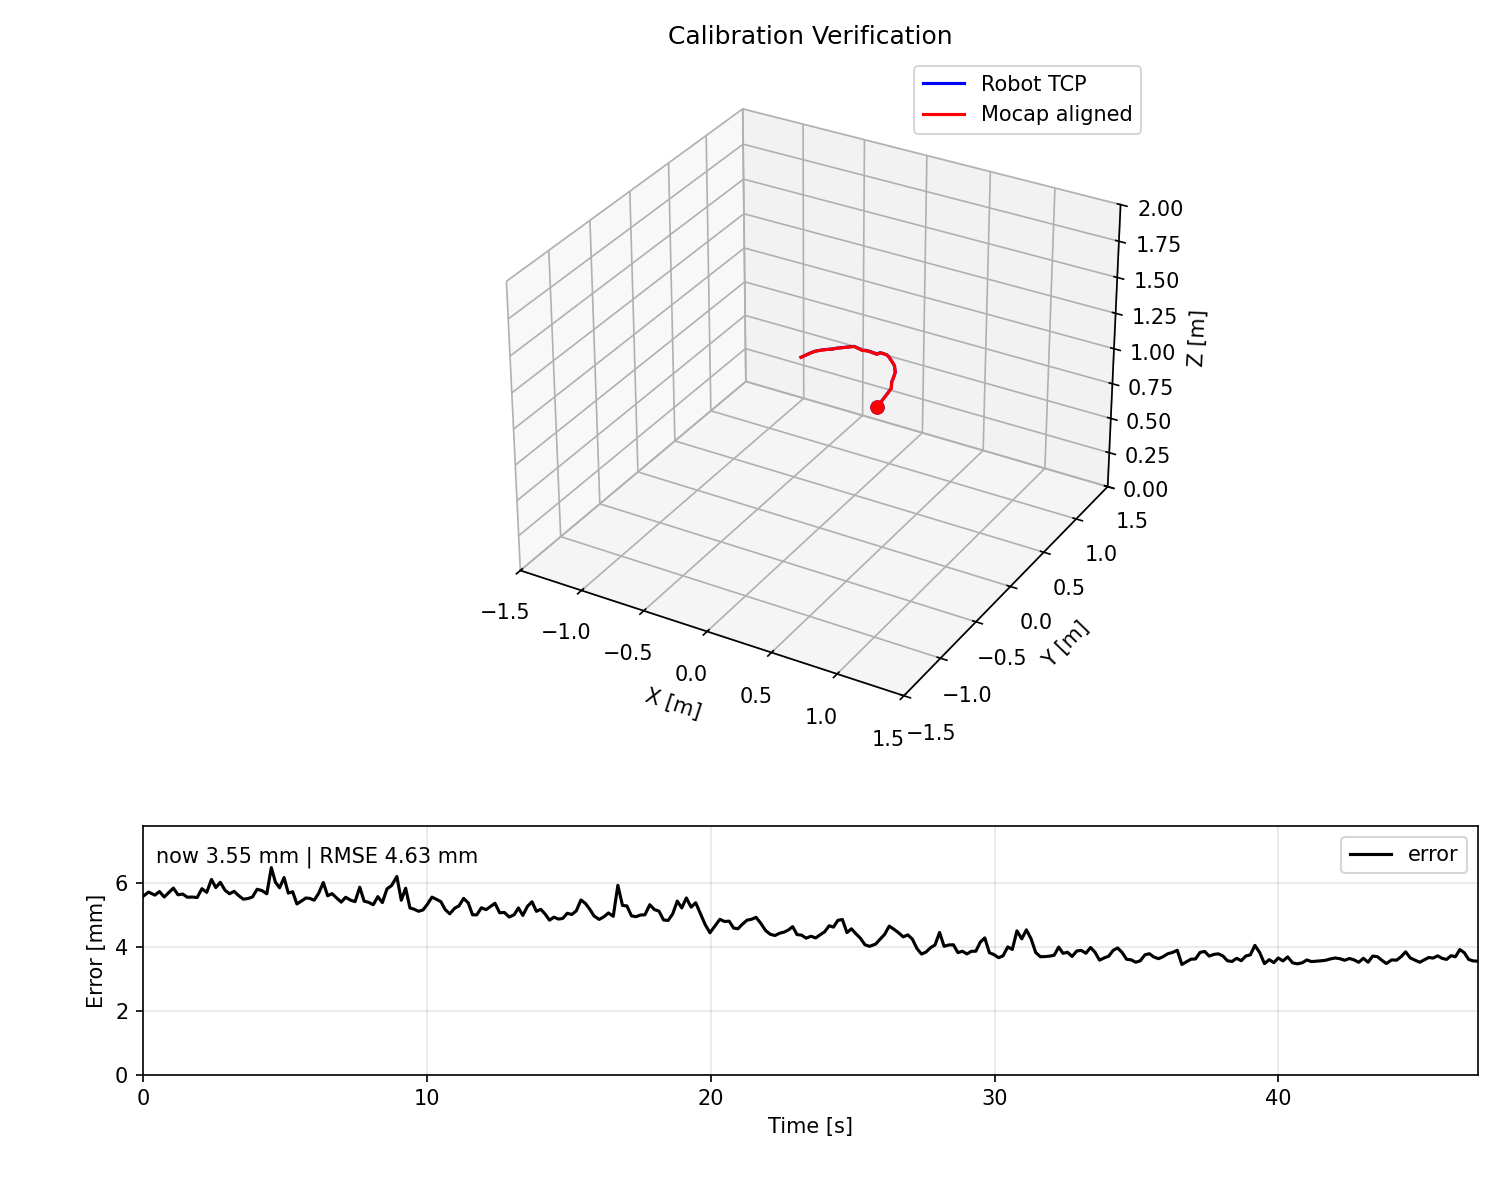

The table this chart was drawn from, first rows:
elapsed_s, tcp_x_m, tcp_y_m, tcp_z_m, tcp_rx_deg, tcp_ry_deg, tcp_rz_deg, rb_raw_x_m, rb_raw_y_m, rb_raw_z_m, rb_qx, rb_qy, rb_qz, rb_qw, rb_corrected_x_m, rb_corrected_y_m, rb_corrected_z_m, rb_aligned_x_m, rb_aligned_y_m, rb_aligned_z_m, mocap_age_ms, error_mm
0.0003, 0.007269, -0.2569, 1.33, 0.7817, -0.0113, 179.9, -0.539, 2.151, -0.4643, 0.3843, -0.3888, -0.8373, -0.008309, -0.5295, 2.158, -0.4576, 0.00717, -0.2624, 1.331, -0.885, 5.577
0.1998, 0.007612, -0.2563, 1.33, 0.728, 0.0088, 179.9, -0.5386, 2.151, -0.4639, 0.3841, -0.3891, -0.8372, -0.006623, -0.5292, 2.158, -0.4572, 0.007378, -0.2619, 1.331, 0.922, 5.712
0.4208, 0.008924, -0.2538, 1.33, 0.5224, 0.0855, 179.9, -0.5369, 2.152, -0.4614, 0.3861, -0.3898, -0.836, -0.007239, -0.5275, 2.159, -0.4547, 0.008916, -0.2593, 1.332, 4.101, 5.616
0.5824, 0.01051, -0.2508, 1.331, 0.2724, 0.178, 179.8, -0.5349, 2.152, -0.4587, 0.3876, -0.3906, -0.835, -0.004843, -0.5255, 2.159, -0.452, 0.01052, -0.2564, 1.332, -0.905, 5.728
0.7502, 0.01268, -0.2466, 1.332, -0.0708, 0.3037, 179.8, -0.532, 2.152, -0.4548, 0.3891, -0.3915, -0.8339, -0.002871, -0.5226, 2.16, -0.4481, 0.01283, -0.2521, 1.333, 0.928, 5.558
0.916, 0.0154, -0.2414, 1.332, -0.5027, 0.4597, 179.7, -0.5285, 2.153, -0.4501, 0.3885, -0.3931, -0.8334, 0.000919, -0.5191, 2.16, -0.4435, 0.01556, -0.247, 1.333, 0.871, 5.701
1.073, 0.01801, -0.2364, 1.333, -0.922, 0.609, 179.6, -0.5249, 2.154, -0.446, 0.3917, -0.3936, -0.8316, 0.003932, -0.5156, 2.161, -0.4394, 0.01777, -0.2421, 1.334, 8.55, 5.837
1.235, 0.02014, -0.2323, 1.333, -1.266, 0.7298, 179.5, -0.522, 2.154, -0.4419, 0.3928, -0.3948, -0.8306, 0.006414, -0.5128, 2.161, -0.4353, 0.02031, -0.2378, 1.335, 2.715, 5.627
1.403, 0.02184, -0.229, 1.334, -1.542, 0.8256, 179.5, -0.5197, 2.154, -0.4391, 0.3938, -0.3957, -0.8296, 0.009379, -0.5105, 2.162, -0.4326, 0.02181, -0.2345, 1.335, 4.062, 5.649
1.565, 0.02292, -0.2269, 1.334, -1.719, 0.8866, 179.4, -0.5182, 2.154, -0.437, 0.3934, -0.3954, -0.8299, 0.01095, -0.509, 2.162, -0.4305, 0.0231, -0.2323, 1.335, -0.84, 5.55
1.733, 0.02349, -0.2258, 1.334, -1.813, 0.9187, 179.4, -0.5174, 2.154, -0.436, 0.3943, -0.3956, -0.8294, 0.01241, -0.5083, 2.162, -0.4295, 0.02369, -0.2312, 1.335, 0.944, 5.556
1.909, 0.02383, -0.225, 1.334, -1.837, 0.9358, 179.4, -0.5169, 2.155, -0.4352, 0.3944, -0.3958, -0.8292, 0.01201, -0.5077, 2.162, -0.4287, 0.02412, -0.2304, 1.335, 2.095, 5.542
2.079, 0.02497, -0.2223, 1.334, -1.882, 0.9912, 179.3, -0.5152, 2.155, -0.4332, 0.3949, -0.3969, -0.8285, 0.01307, -0.506, 2.162, -0.4268, 0.0252, -0.2281, 1.336, 4.969, 5.818
2.248, 0.027, -0.2176, 1.335, -1.963, 1.09, 179.1, -0.5116, 2.155, -0.4294, 0.397, -0.3971, -0.8274, 0.01141, -0.5024, 2.163, -0.4229, 0.02722, -0.2232, 1.336, -0.882, 5.703
2.415, 0.02996, -0.2108, 1.336, -2.079, 1.231, 178.8, -0.5069, 2.156, -0.4243, 0.3985, -0.399, -0.8257, 0.01101, -0.4978, 2.164, -0.4177, 0.02989, -0.2168, 1.337, 6.915, 6.107
2.567, 0.03339, -0.2029, 1.337, -2.214, 1.392, 178.4, -0.501, 2.156, -0.4176, 0.4024, -0.3996, -0.8236, 0.0101, -0.492, 2.164, -0.411, 0.0335, -0.2087, 1.337, 0.865, 5.853
2.726, 0.03789, -0.1927, 1.337, -2.39, 1.601, 178, -0.4938, 2.157, -0.4093, 0.4063, -0.4007, -0.8211, 0.009901, -0.4848, 2.165, -0.4027, 0.03803, -0.1987, 1.338, 1.966, 6.018
2.891, 0.04256, -0.1824, 1.338, -2.571, 1.813, 177.5, -0.4861, 2.158, -0.4007, 0.4094, -0.4034, -0.8183, 0.009123, -0.4771, 2.166, -0.394, 0.04266, -0.188, 1.339, 0.785, 5.769
3.05, 0.04629, -0.1742, 1.339, -2.715, 1.98, 177.1, -0.4801, 2.158, -0.3938, 0.4128, -0.4044, -0.816, 0.008859, -0.4712, 2.166, -0.387, 0.04647, -0.1798, 1.34, 0.901, 5.659
3.212, 0.04922, -0.1678, 1.339, -2.828, 2.108, 176.8, -0.4756, 2.159, -0.3886, 0.4145, -0.4051, -0.8149, 0.008892, -0.4667, 2.166, -0.3818, 0.04931, -0.1735, 1.34, 4.715, 5.735
3.371, 0.05125, -0.1634, 1.339, -2.906, 2.197, 176.6, -0.4723, 2.159, -0.3847, 0.4162, -0.4059, -0.8136, 0.008861, -0.4635, 2.166, -0.378, 0.05144, -0.1689, 1.34, 5.027, 5.603
3.536, 0.05245, -0.1609, 1.339, -2.952, 2.249, 176.5, -0.4704, 2.159, -0.3824, 0.4169, -0.4069, -0.8127, 0.009118, -0.4616, 2.167, -0.3756, 0.05276, -0.1662, 1.34, 0.926, 5.49
3.7, 0.05286, -0.16, 1.339, -2.953, 2.268, 176.5, -0.4698, 2.159, -0.3816, 0.4181, -0.4063, -0.8124, 0.008551, -0.461, 2.167, -0.3748, 0.0532, -0.1653, 1.34, 0.991, 5.51
3.86, 0.05387, -0.1576, 1.339, -2.858, 2.323, 176.4, -0.4681, 2.158, -0.3798, 0.4171, -0.4069, -0.8126, 0.007521, -0.4593, 2.166, -0.3731, 0.0541, -0.1631, 1.34, 2.469, 5.558
4.022, 0.05596, -0.1527, 1.338, -2.659, 2.436, 176.3, -0.4648, 2.158, -0.3762, 0.4161, -0.4082, -0.8125, 0.006868, -0.4559, 2.166, -0.3694, 0.05596, -0.1584, 1.339, 6.931, 5.8
4.192, 0.05933, -0.1449, 1.337, -2.341, 2.618, 176.2, -0.4592, 2.157, -0.3696, 0.417, -0.4091, -0.8116, 0.001812, -0.4503, 2.165, -0.3628, 0.05955, -0.1505, 1.338, -1.747, 5.759
4.364, 0.06399, -0.1342, 1.336, -1.904, 2.869, 176, -0.4514, 2.156, -0.3608, 0.417, -0.4102, -0.8111, -0.002268, -0.4425, 2.163, -0.354, 0.06425, -0.1397, 1.337, -1.148, 5.658
4.523, 0.06939, -0.122, 1.334, -1.401, 3.159, 175.8, -0.4434, 2.154, -0.3513, 0.4164, -0.4125, -0.8102, -0.007239, -0.4344, 2.161, -0.3444, 0.06943, -0.1283, 1.335, 6.795, 6.477
4.668, 0.07512, -0.1092, 1.332, -0.8698, 3.466, 175.6, -0.4339, 2.152, -0.3405, 0.4154, -0.4148, -0.8095, -0.01142, -0.4249, 2.159, -0.3336, 0.07517, -0.115, 1.333, 2.357, 6.02
4.816, 0.08019, -0.09806, 1.33, -0.4024, 3.736, 175.5, -0.4259, 2.15, -0.331, 0.415, -0.417, -0.8085, -0.01666, -0.4169, 2.157, -0.324, 0.08042, -0.1037, 1.331, -1.165, 5.846
4.972, 0.08468, -0.08828, 1.328, 0.0097, 3.974, 175.3, -0.4193, 2.148, -0.323, 0.4144, -0.4185, -0.8079, -0.02085, -0.4102, 2.155, -0.316, 0.08484, -0.09424, 1.329, 6.128, 6.166
5.121, 0.08793, -0.08127, 1.326, 0.3072, 4.147, 175.2, -0.414, 2.146, -0.3167, 0.4146, -0.4197, -0.8071, -0.02392, -0.4049, 2.153, -0.3097, 0.08832, -0.08673, 1.328, 6.022, 5.679
5.274, 0.0903, -0.0762, 1.325, 0.5234, 4.272, 175.2, -0.4105, 2.145, -0.3124, 0.4136, -0.4202, -0.8073, -0.02492, -0.4013, 2.152, -0.3054, 0.09072, -0.08169, 1.326, 8.212, 5.723
5.425, 0.09168, -0.07326, 1.324, 0.6488, 4.345, 175.1, -0.4081, 2.144, -0.3097, 0.4134, -0.4213, -0.8068, -0.02621, -0.3989, 2.151, -0.3027, 0.09209, -0.07838, 1.326, 0.849, 5.34
5.58, 0.09213, -0.07232, 1.324, 0.6833, 4.377, 175.1, -0.4075, 2.144, -0.309, 0.4137, -0.4209, -0.8068, -0.02835, -0.3984, 2.151, -0.302, 0.09253, -0.07756, 1.325, 3.507, 5.429
5.738, 0.09298, -0.07074, 1.324, 0.674, 4.523, 175.1, -0.4065, 2.144, -0.3076, 0.4134, -0.4224, -0.8062, -0.02683, -0.3974, 2.151, -0.3006, 0.09339, -0.07605, 1.325, 5.762, 5.527
5.883, 0.09462, -0.06766, 1.323, 0.6557, 4.809, 175.2, -0.4045, 2.143, -0.3047, 0.4124, -0.4254, -0.8052, -0.02596, -0.3953, 2.15, -0.2977, 0.09509, -0.07296, 1.324, 0.855, 5.512
6.033, 0.09711, -0.06296, 1.322, 0.6276, 5.246, 175.2, -0.4013, 2.142, -0.3002, 0.4122, -0.4279, -0.8039, -0.0275, -0.3921, 2.149, -0.2933, 0.09775, -0.06815, 1.323, 0.866, 5.457
6.192, 0.1007, -0.05608, 1.32, 0.5865, 5.885, 175.3, -0.3968, 2.14, -0.2942, 0.4107, -0.433, -0.8019, -0.02726, -0.3876, 2.148, -0.2873, 0.1012, -0.06153, 1.322, 1.415, 5.676
6.354, 0.1052, -0.04729, 1.318, 0.5338, 6.7, 175.3, -0.391, 2.138, -0.2866, 0.4076, -0.4392, -0.8003, -0.02421, -0.3817, 2.146, -0.2799, 0.1055, -0.05305, 1.32, 5.554, 6.011
6.508, 0.109, -0.03956, 1.316, 0.4874, 7.416, 175.4, -0.3854, 2.136, -0.2794, 0.4055, -0.4454, -0.7978, -0.02456, -0.376, 2.144, -0.2728, 0.1094, -0.04492, 1.318, 0.854, 5.596
6.662, 0.1119, -0.03357, 1.315, 0.4512, 7.971, 175.4, -0.3814, 2.135, -0.274, 0.4052, -0.4498, -0.7955, -0.02433, -0.372, 2.142, -0.2674, 0.1126, -0.03896, 1.316, 0.883, 5.663
6.821, 0.114, -0.02923, 1.314, 0.4249, 8.374, 175.5, -0.3783, 2.133, -0.2703, 0.4037, -0.4527, -0.7947, -0.02448, -0.3688, 2.141, -0.2638, 0.1145, -0.03453, 1.315, 5.51, 5.529
6.986, 0.1153, -0.02664, 1.313, 0.4092, 8.614, 175.5, -0.3764, 2.133, -0.2676, 0.4036, -0.4551, -0.7934, -0.02329, -0.367, 2.14, -0.2612, 0.1161, -0.03175, 1.314, 3.03, 5.398
7.143, 0.1156, -0.02586, 1.313, 0.4052, 8.674, 175.5, -0.376, 2.132, -0.2671, 0.4032, -0.4555, -0.7934, -0.02274, -0.3666, 2.14, -0.2607, 0.1164, -0.03113, 1.314, 10.68, 5.55
7.309, 0.1166, -0.02371, 1.313, 0.4047, 8.66, 175.5, -0.3744, 2.132, -0.2651, 0.4042, -0.4551, -0.7931, -0.02445, -0.365, 2.14, -0.2586, 0.1176, -0.02887, 1.314, 1.587, 5.461
7.474, 0.1189, -0.01878, 1.312, 0.4037, 8.628, 175.5, -0.3708, 2.132, -0.2611, 0.4037, -0.4548, -0.7935, -0.02319, -0.3614, 2.139, -0.2547, 0.1196, -0.02391, 1.314, -1.196, 5.413
7.639, 0.1224, -0.01121, 1.311, 0.4022, 8.579, 175.5, -0.3658, 2.131, -0.2552, 0.4039, -0.4545, -0.7935, -0.02428, -0.3564, 2.138, -0.2488, 0.1228, -0.01684, 1.313, 5.871, 5.864
7.793, 0.1254, -0.004428, 1.31, 0.4009, 8.535, 175.6, -0.3607, 2.13, -0.249, 0.4032, -0.4542, -0.7941, -0.02302, -0.3513, 2.137, -0.2425, 0.1263, -0.009578, 1.312, 0.858, 5.429
7.951, 0.1274, 6.1e-05, 1.31, 0.4, 8.506, 175.6, -0.3575, 2.129, -0.2452, 0.4031, -0.4542, -0.7942, -0.02276, -0.348, 2.136, -0.2388, 0.1283, -0.005033, 1.311, 2.203, 5.39
8.116, 0.1283, 0.002076, 1.309, 0.3995, 8.493, 175.6, -0.356, 2.129, -0.2433, 0.4043, -0.4537, -0.7938, -0.02381, -0.3465, 2.136, -0.2369, 0.1294, -0.002875, 1.311, -0.931, 5.316
8.274, 0.1288, 0.003277, 1.309, 0.4113, 8.476, 175.6, -0.3553, 2.129, -0.2426, 0.403, -0.4538, -0.7944, -0.02304, -0.3459, 2.136, -0.2362, 0.1297, -0.001965, 1.311, 8.689, 5.57
8.434, 0.1303, 0.007066, 1.308, 0.4506, 8.421, 175.7, -0.3523, 2.128, -0.2398, 0.4027, -0.453, -0.795, -0.02343, -0.3428, 2.135, -0.2333, 0.131, 0.001976, 1.31, 2.023, 5.382
8.597, 0.1329, 0.01382, 1.307, 0.5208, 8.322, 175.9, -0.3477, 2.126, -0.2347, 0.4021, -0.4527, -0.7955, -0.02386, -0.3382, 2.133, -0.2283, 0.1337, 0.008307, 1.308, 4.909, 5.811
8.759, 0.1364, 0.02331, 1.304, 0.6194, 8.183, 176.2, -0.3407, 2.124, -0.2276, 0.3994, -0.4516, -0.7975, -0.02251, -0.3312, 2.131, -0.2212, 0.1371, 0.01769, 1.306, 0.966, 5.915
8.945, 0.1415, 0.03749, 1.301, 0.7666, 7.975, 176.6, -0.3304, 2.12, -0.2172, 0.3964, -0.4491, -0.8005, -0.02134, -0.3208, 2.127, -0.2108, 0.1421, 0.03157, 1.302, 3.977, 6.2
9.101, 0.146, 0.05069, 1.297, 0.9039, 7.782, 177, -0.3198, 2.117, -0.2067, 0.396, -0.4477, -0.8014, -0.02447, -0.3103, 2.124, -0.2002, 0.1471, 0.04563, 1.299, 1.723, 5.457
9.255, 0.1496, 0.06139, 1.294, 1.015, 7.626, 177.3, -0.312, 2.113, -0.1992, 0.3923, -0.4475, -0.8034, -0.02187, -0.3024, 2.121, -0.1929, 0.1504, 0.05592, 1.296, 6.789, 5.832
9.407, 0.152, 0.06923, 1.292, 1.097, 7.511, 177.5, -0.3055, 2.111, -0.1933, 0.3901, -0.4465, -0.805, -0.0208, -0.2958, 2.118, -0.187, 0.153, 0.06436, 1.293, -0.79, 5.215
9.558, 0.1537, 0.07473, 1.29, 1.154, 7.431, 177.7, -0.3014, 2.109, -0.189, 0.3884, -0.4456, -0.8063, -0.02217, -0.2917, 2.116, -0.1827, 0.1551, 0.06997, 1.292, 1.014, 5.174
... 232 more rows
